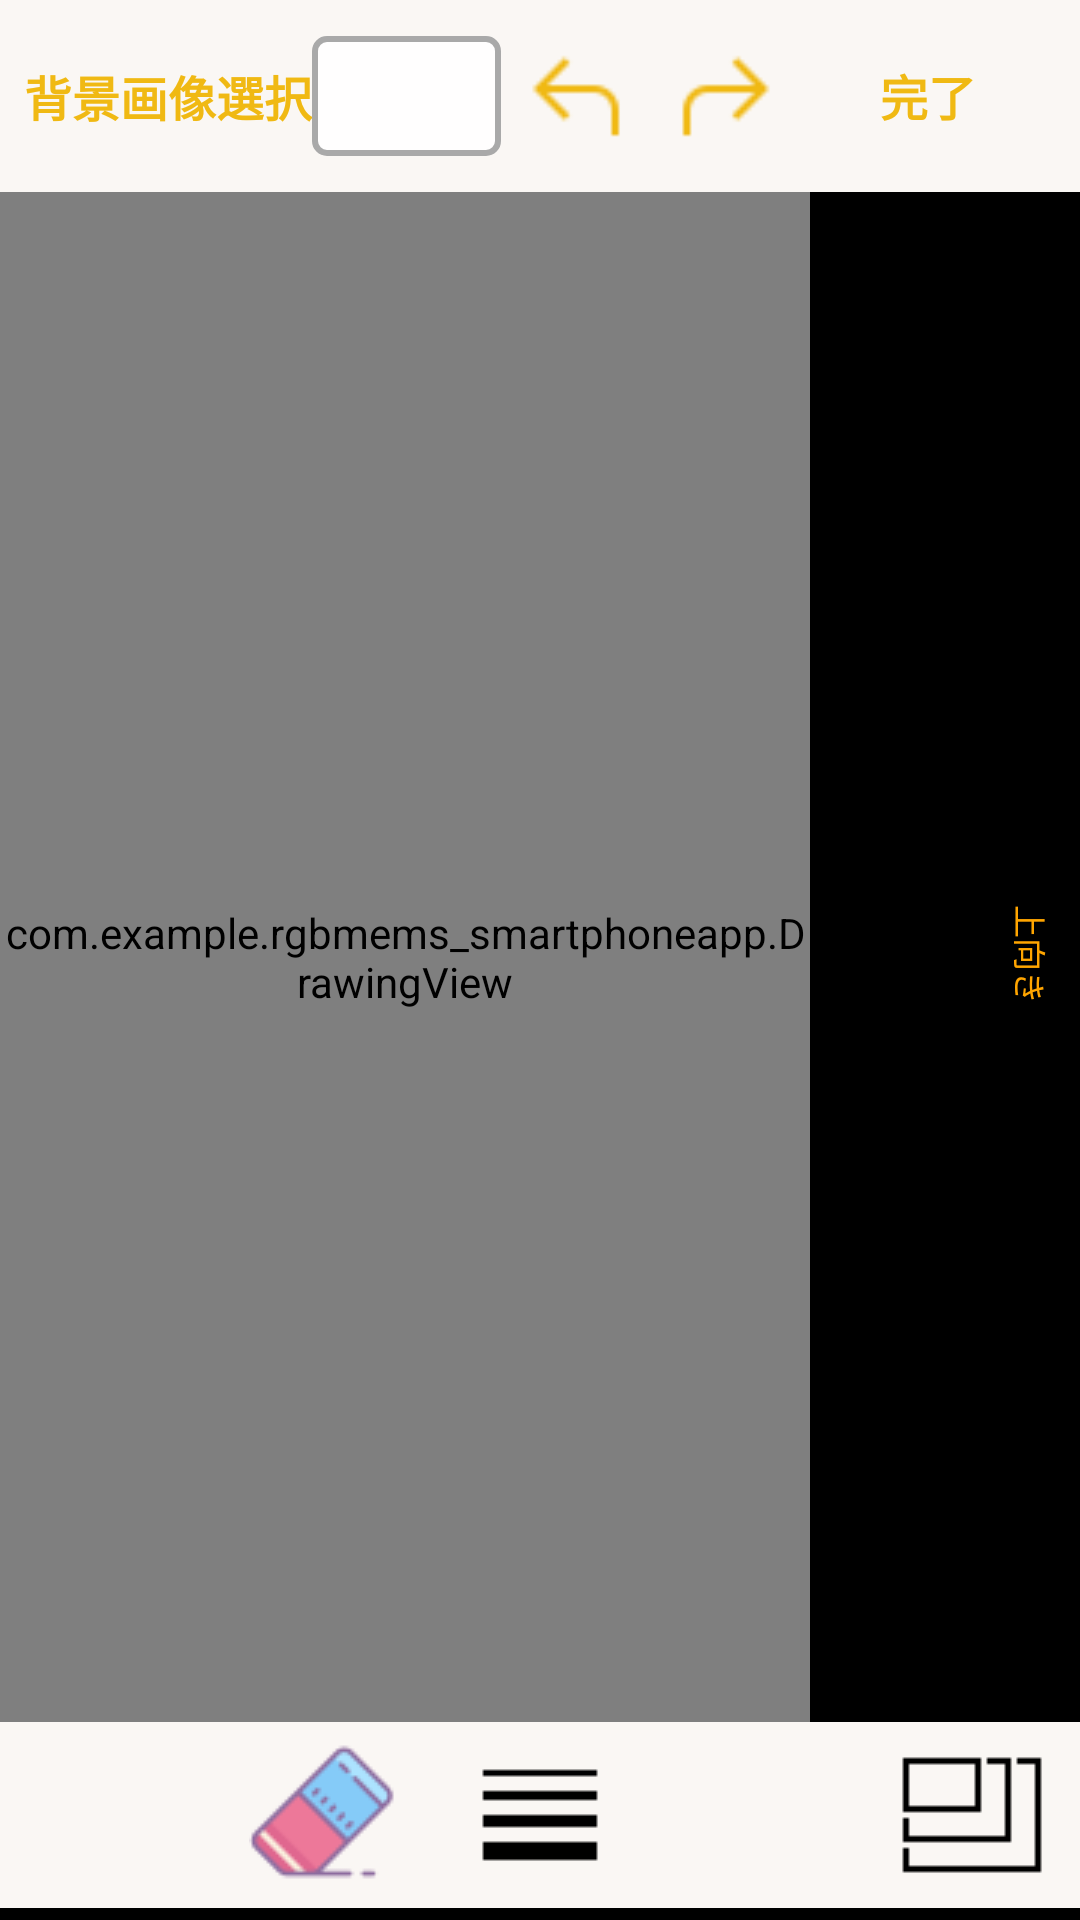

Here is an Android app screen rendered from its layout file. Give the layout XML and the strings, colors and styles it references.
<!-- AndroidManifest.xml: application theme Theme.Rgbmems_smartphoneapp -->
<!-- res/layout/fragment_second.xml -->
<androidx.constraintlayout.widget.ConstraintLayout xmlns:android="http://schemas.android.com/apk/res/android"
    xmlns:app="http://schemas.android.com/apk/res-auto"
    xmlns:tools="http://schemas.android.com/tools"
    android:id="@+id/main"
    android:layout_width="match_parent"
    android:layout_height="match_parent"
    android:background="#FF000000"
    tools:context=".MainActivity">

    
    <LinearLayout
        android:id="@+id/topMenu"
        android:layout_width="match_parent"
        android:layout_height="wrap_content"
        android:background="#FAF7F4"
        android:gravity="center"
        android:orientation="horizontal"
        android:padding="8dp"
        app:layout_constraintEnd_toEndOf="parent"
        app:layout_constraintStart_toStartOf="parent"
        app:layout_constraintTop_toTopOf="parent">

        <Button
            android:id="@+id/btSelectImage"
            android:layout_width="wrap_content"
            android:layout_height="wrap_content"
            android:background="@android:color/transparent"
            android:text="背景画像選択"
            android:textColor="#F0B913"
            android:textSize="16sp"
            android:textStyle="bold"
            tools:ignore="HardcodedText" />

        <Spinner
            android:id="@+id/numberSpinner"
            android:layout_width="63dp"
            android:layout_height="40dp"
            android:background="@drawable/spinner_border"
            android:spinnerMode="dropdown" />

        <ImageView
            android:id="@+id/ivUndo"
            android:layout_width="50dp"
            android:layout_height="38dp"
            android:background="@android:color/transparent"
            android:src="@drawable/ic_undo"
            tools:ignore="ContentDescription" />

        <ImageView
            android:id="@+id/ivRedo"
            android:layout_width="50dp"
            android:layout_height="38dp"
            android:background="@android:color/transparent"
            android:src="@drawable/ic_redo"
            tools:ignore="ContentDescription" />

        <Button
            android:id="@+id/bt_complete"
            android:layout_width="85dp"
            android:layout_height="47dp"
            android:background="@android:color/transparent"
            android:text="完了"
            android:textColor="#F0B913"
            android:textSize="16sp"
            android:textStyle="bold"
            tools:ignore="HardcodedText" />
    </LinearLayout>

    

    <com.example.rgbmems_smartphoneapp.DrawingView
        android:id="@+id/drawingView"
        android:layout_width="0dp"
        android:layout_height="0dp"
        android:background="#00000000"
        android:textAlignment="center"
        app:layout_constraintBottom_toTopOf="@id/trBottomMenu"
        app:layout_constraintEnd_toStartOf="@id/placeholderView"
        app:layout_constraintHorizontal_bias="0.0"
        app:layout_constraintStart_toStartOf="parent"
        app:layout_constraintTop_toBottomOf="@id/topMenu"
        app:layout_constraintVertical_bias="0.0" />

    <View
        android:id="@+id/placeholderView"
        android:layout_width="0dp"
        android:layout_height="0dp"
        app:layout_constraintWidth_percent="0.25"
        app:layout_constraintTop_toTopOf="parent"
        app:layout_constraintBottom_toBottomOf="parent"
        app:layout_constraintEnd_toEndOf="parent" />

    <LinearLayout
        android:id="@+id/linearLayout2"
        android:layout_width="wrap_content"
        android:layout_height="200dp"
        android:layout_gravity="center|end"
        android:gravity="end"
        android:orientation="vertical"
        app:layout_constraintBottom_toBottomOf="@+id/trBottomMenu"
        app:layout_constraintEnd_toEndOf="@+id/main"
        app:layout_constraintHorizontal_bias="1"
        app:layout_constraintStart_toStartOf="@+id/main"
        app:layout_constraintTop_toTopOf="@+id/topMenu"
        app:layout_constraintVertical_bias="0.5">

        <TextView
            android:id="@+id/ivDirection"
            android:layout_width="wrap_content"
            android:layout_height="match_parent"
            android:layout_gravity="center"
            android:gravity="center"
            android:rotation="90"
            android:text="上向き"
            android:textColor="#FFA500"
            android:textSize="11sp" />
    </LinearLayout>


    
    <TableRow
        android:id="@+id/trDetailMenu"
        android:layout_width="match_parent"
        android:layout_height="wrap_content"
        android:layout_marginBottom="30dp"
        android:elevation="2dp"
        android:gravity="bottom|center_vertical"
        android:visibility="gone"
        app:layout_constraintBottom_toTopOf="@+id/trBottomMenu"
        app:layout_constraintEnd_toEndOf="parent"
        app:layout_constraintStart_toStartOf="parent">

        <View
            android:layout_width="0dp"
            android:layout_height="match_parent"
            android:layout_weight="1" />

        <LinearLayout
            android:layout_width="wrap_content"
            android:layout_height="wrap_content"
            android:layout_gravity="center_horizontal"
            android:orientation="vertical">

            <SeekBar
                android:id="@+id/seekBarThickness"
                android:layout_width="200dp"
                android:layout_height="50dp"
                android:background="@color/gray"
                android:max="50"
                android:progressDrawable="@drawable/custom_seekbar_progress"
                android:thumb="@drawable/custom_seekbar_thumb"
                android:visibility="gone" />
        </LinearLayout>

        <View
            android:layout_width="0dp"
            android:layout_height="match_parent"
            android:layout_weight="1" />
    </TableRow>

    
    <TableRow
        android:id="@+id/trBottomMenu"
        android:layout_width="match_parent"
        android:layout_height="wrap_content"
        android:layout_marginBottom="4dp"
        android:background="#FAF7F4"
        app:layout_constraintBottom_toBottomOf="parent"
        app:layout_constraintEnd_toEndOf="parent"
        app:layout_constraintStart_toStartOf="parent">

        <ImageView
            android:id="@+id/ivPencil"
            android:layout_width="0dp"
            android:layout_height="match_parent"
            android:layout_weight="1"
            android:background="@android:color/transparent"
            android:padding="6dp"
            app:srcCompat="@drawable/ic_pen"
            tools:ignore="ContentDescription" />

        <ImageView
            android:id="@+id/ivEraser"
            android:layout_width="0dp"
            android:layout_height="match_parent"
            android:layout_weight="1"
            android:background="@android:color/transparent"
            android:padding="6dp"
            app:srcCompat="@drawable/ic_eraser"
            tools:ignore="ContentDescription" />

        <ImageView
            android:id="@+id/ivPenThickness"
            android:layout_width="0dp"
            android:layout_height="match_parent"
            android:layout_weight="1"
            android:background="@android:color/transparent"
            android:padding="6dp"
            app:srcCompat="@drawable/ic_pen_thickness"
            tools:ignore="ContentDescription" />

        <ImageView
            android:id="@+id/ivSelectColor"
            android:layout_width="0dp"
            android:layout_height="match_parent"
            android:layout_weight="1"
            android:background="@android:color/transparent"
            android:padding="6dp"
            app:srcCompat="@drawable/ic_color_picker"
            tools:ignore="ContentDescription" />

        <ImageView
            android:id="@+id/ivChangeResolution"
            android:layout_width="0dp"
            android:layout_height="match_parent"
            android:layout_weight="1"
            android:background="@android:color/transparent"
            android:padding="6dp"
            app:srcCompat="@drawable/ic_change_resolution"
            tools:ignore="ContentDescription" />

    </TableRow>

</androidx.constraintlayout.widget.ConstraintLayout>
<!-- resources referenced by this layout -->
<resources>
  <color name="gray">#BEB9B9</color>
  <!-- drawable custom_seekbar_progress (drawable) -->
  <layer-list xmlns:android="http://schemas.android.com/apk/res/android">
      <item android:id="@android:id/background">
          <shape android:shape="rectangle">
              <solid android:color="#D3D3D3"/>
              <corners android:radius="25dp"/>
          </shape>
      </item>
      <item android:id="@android:id/progress">
          <clip>
              <shape android:shape="rectangle">
                  <solid android:color="#A9A9A9"/>
                  <corners android:radius="25dp"/>
              </shape>
          </clip>
      </item>
  </layer-list>
  <!-- drawable custom_seekbar_thumb (drawable) -->
  <shape xmlns:android="http://schemas.android.com/apk/res/android"
      android:shape="oval">
      <size android:width="30dp" android:height="30dp"/>
      <solid android:color="#FFFFFF"/>
  </shape>
  <!-- drawable ic_change_resolution: png bitmap (drawable, 214 bytes) -->
  <!-- drawable ic_eraser: png bitmap (drawable, 1240 bytes) -->
  <!-- drawable ic_pen_thickness: png bitmap (drawable, 158 bytes) -->
  <!-- drawable ic_redo: png bitmap (drawable, 302 bytes) -->
  <!-- drawable ic_undo: png bitmap (drawable, 296 bytes) -->
  <!-- drawable spinner_border (drawable) -->
  <shape xmlns:android="http://schemas.android.com/apk/res/android">
      <solid android:color="#F0FFFFFF" />
      <corners android:radius="4dp" />
      <stroke
          android:width="2dp"
          android:color="#A9A9A9" />
  </shape>
  <style name="Theme.Rgbmems_smartphoneapp" parent="Base.Theme.Rgbmems_smartphoneapp" />
  <style name="Base.Theme.Rgbmems_smartphoneapp" parent="Theme.Material3.DayNight.NoActionBar">
          
          
      </style>
</resources>
